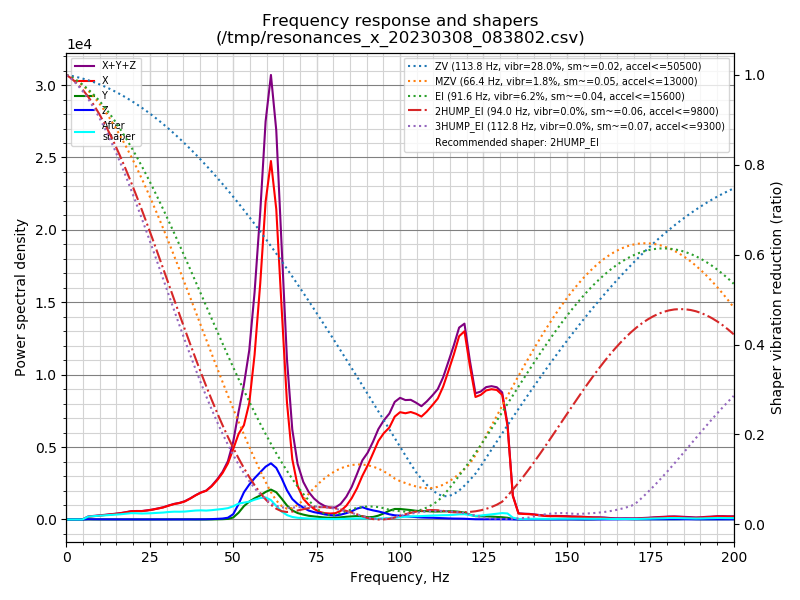

The data file committed next to this chart (first rows):
freq, psd_x, psd_y, psd_z, psd_xyz
0.0, 4.770e+02, 5.015e+01, 6.992e+01, 5.971e+02
1.6, 2.946e+02, 8.041e+01, 1.325e+02, 5.074e+02
3.2, 8.517e+01, 6.503e+01, 1.252e+02, 2.754e+02
4.8, 4.276e+02, 6.297e+01, 1.117e+02, 6.023e+02
6.5, 1.189e+03, 6.676e+01, 1.156e+02, 1.372e+03
8.1, 1.847e+03, 5.933e+01, 1.153e+02, 2.022e+03
9.7, 2.599e+03, 5.608e+01, 1.132e+02, 2.768e+03
11.3, 3.445e+03, 5.595e+01, 1.136e+02, 3.614e+03
12.9, 4.431e+03, 6.426e+01, 1.103e+02, 4.606e+03
14.5, 5.571e+03, 6.988e+01, 1.107e+02, 5.751e+03
16.1, 6.906e+03, 6.517e+01, 1.151e+02, 7.086e+03
17.7, 8.720e+03, 6.174e+01, 1.273e+02, 8.909e+03
19.4, 1.099e+04, 6.465e+01, 1.211e+02, 1.118e+04
21.0, 1.221e+04, 6.105e+01, 1.194e+02, 1.239e+04
22.6, 1.311e+04, 6.406e+01, 1.234e+02, 1.330e+04
24.2, 1.512e+04, 8.600e+01, 1.272e+02, 1.533e+04
25.8, 1.760e+04, 9.451e+01, 1.220e+02, 1.782e+04
27.4, 2.072e+04, 1.316e+02, 1.342e+02, 2.098e+04
29.0, 2.422e+04, 1.653e+02, 1.418e+02, 2.453e+04
30.6, 2.923e+04, 2.171e+02, 1.455e+02, 2.960e+04
32.3, 3.455e+04, 2.645e+02, 1.663e+02, 3.498e+04
33.9, 3.862e+04, 2.851e+02, 1.785e+02, 3.908e+04
35.5, 4.447e+04, 2.776e+02, 2.243e+02, 4.497e+04
37.1, 5.366e+04, 1.972e+02, 2.951e+02, 5.415e+04
38.7, 6.456e+04, 1.037e+02, 3.312e+02, 6.500e+04
40.3, 7.494e+04, 6.708e+01, 4.407e+02, 7.544e+04
41.9, 8.327e+04, 8.449e+01, 6.021e+02, 8.396e+04
43.5, 9.968e+04, 2.231e+02, 1.099e+03, 1.010e+05
45.2, 1.232e+05, 5.285e+02, 1.972e+03, 1.257e+05
46.8, 1.505e+05, 9.491e+02, 3.077e+03, 1.545e+05
48.4, 1.875e+05, 1.966e+03, 5.865e+03, 1.953e+05
50.0, 2.439e+05, 6.954e+03, 1.844e+04, 2.693e+05
51.6, 3.055e+05, 2.420e+04, 5.509e+04, 3.848e+05
53.2, 3.471e+05, 4.911e+04, 1.000e+05, 4.962e+05
54.8, 4.412e+05, 6.785e+04, 1.324e+05, 6.414e+05
56.4, 6.432e+05, 8.264e+04, 1.612e+05, 8.870e+05
58.1, 9.501e+05, 9.672e+04, 1.899e+05, 1.237e+06
59.7, 1.312e+06, 1.138e+05, 2.181e+05, 1.644e+06
61.3, 1.520e+06, 1.270e+05, 2.382e+05, 1.885e+06
62.9, 1.350e+06, 1.185e+05, 2.244e+05, 1.693e+06
64.5, 9.445e+05, 9.337e+04, 1.842e+05, 1.222e+06
66.1, 5.356e+05, 6.406e+04, 1.339e+05, 7.336e+05
67.7, 2.825e+05, 4.263e+04, 9.591e+04, 4.210e+05
69.3, 1.610e+05, 3.081e+04, 7.414e+04, 2.659e+05
71.0, 1.022e+05, 2.392e+04, 5.838e+04, 1.844e+05
72.6, 7.473e+04, 1.873e+04, 4.488e+04, 1.383e+05
74.2, 5.428e+04, 1.578e+04, 3.778e+04, 1.079e+05
75.8, 4.017e+04, 1.316e+04, 3.314e+04, 8.647e+04
77.4, 3.397e+04, 1.074e+04, 2.748e+04, 7.218e+04
79.0, 3.255e+04, 9.228e+03, 2.349e+04, 6.527e+04
80.6, 3.516e+04, 9.504e+03, 2.213e+04, 6.680e+04
82.2, 4.872e+04, 1.244e+04, 2.754e+04, 8.871e+04
83.9, 7.978e+04, 1.578e+04, 3.696e+04, 1.325e+05
85.5, 1.258e+05, 1.833e+04, 4.842e+04, 1.925e+05
87.1, 1.880e+05, 2.069e+04, 6.565e+04, 2.743e+05
88.7, 2.678e+05, 1.956e+04, 7.536e+04, 3.628e+05
90.3, 3.379e+05, 1.435e+04, 6.511e+04, 4.174e+05
91.9, 4.207e+05, 1.601e+04, 5.792e+04, 4.946e+05
93.5, 5.074e+05, 2.496e+04, 5.213e+04, 5.845e+05
95.1, 5.668e+05, 3.972e+04, 4.419e+04, 6.507e+05
... 65 more rows
